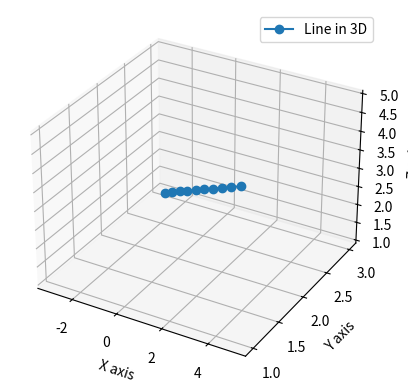

This chart was generated by the following Python code:
import matplotlib.pyplot as plt
import numpy as np



if __name__ == "__main__":


    # Direction vector and point
    P0 = np.array([1, 2, 3])
    d = np.array([4, -1, 2])

    # Parameter t values
    t = np.linspace(-1, 1, 10)

    # Line points
    x = P0[0] + d[0]*t
    y = P0[1] + d[1]*t
    z = P0[2] + d[2]*t

    # Plotting
    fig = plt.figure()
    ax = fig.add_subplot(111, projection='3d')
    ax.plot(x, y, z, label='Line in 3D', marker='o')
    ax.set_xlabel('X axis')
    ax.set_ylabel('Y axis')
    ax.set_zlabel('Z axis')
    ax.legend()
    plt.show()
